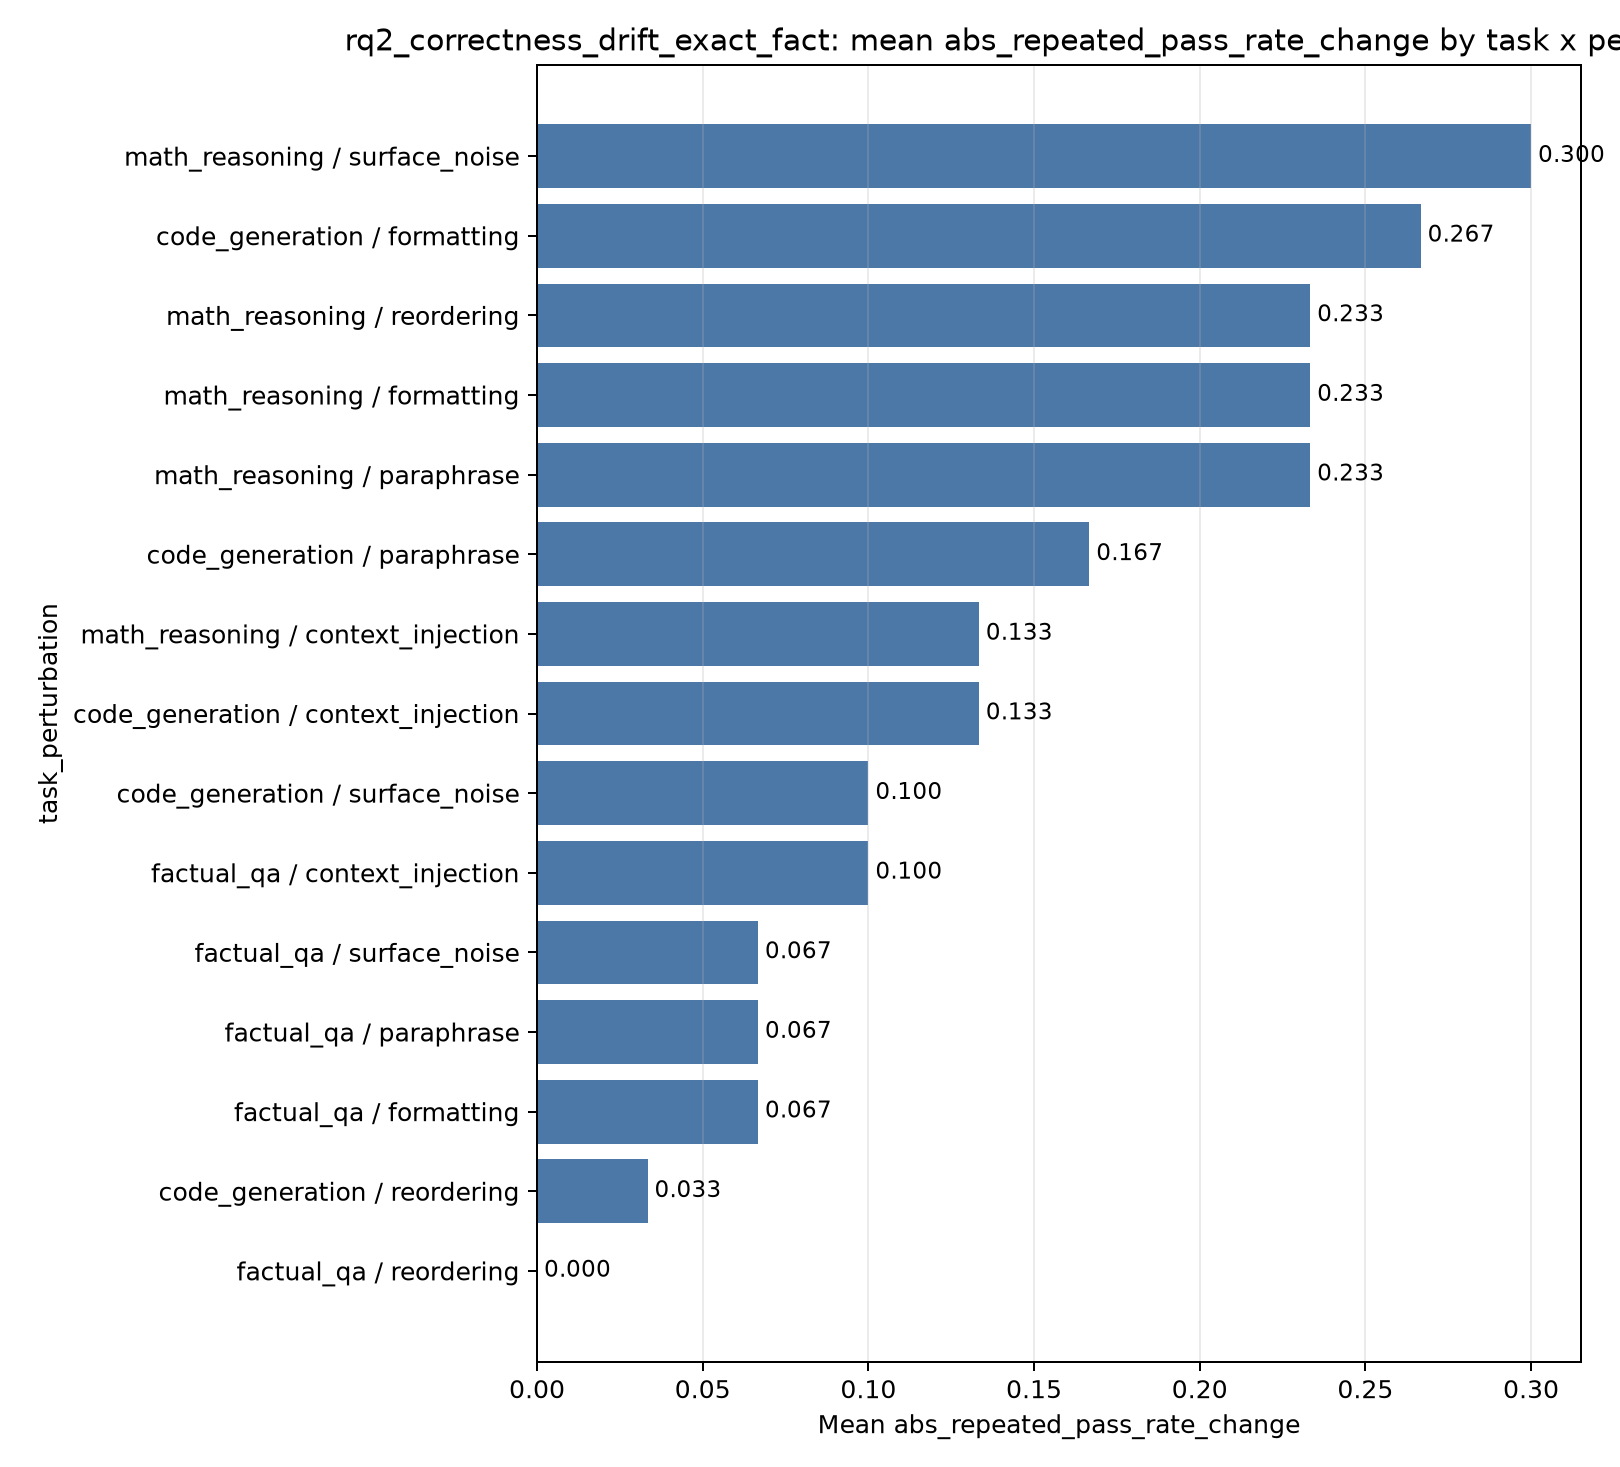

The table this chart was drawn from, first rows:
index, task_perturbation, mean, std, count
14, math_reasoning / surface_noise, 0.3, 0.3991, 10
1, code_generation / formatting, 0.2667, 0.4389, 10
11, math_reasoning / formatting, 0.2333, 0.3162, 10
13, math_reasoning / reordering, 0.2333, 0.225, 10
12, math_reasoning / paraphrase, 0.2333, 0.225, 10
2, code_generation / paraphrase, 0.1667, 0.36, 10
0, code_generation / context_injection, 0.1333, 0.2331, 10
10, math_reasoning / context_injection, 0.1333, 0.1721, 10
4, code_generation / surface_noise, 0.1, 0.3162, 10
5, factual_qa / context_injection, 0.1, 0.225, 10
9, factual_qa / surface_noise, 0.06667, 0.2108, 10
7, factual_qa / paraphrase, 0.06667, 0.1405, 10
6, factual_qa / formatting, 0.06667, 0.1405, 10
3, code_generation / reordering, 0.03333, 0.1054, 10
8, factual_qa / reordering, 0.0, 0.0, 10
